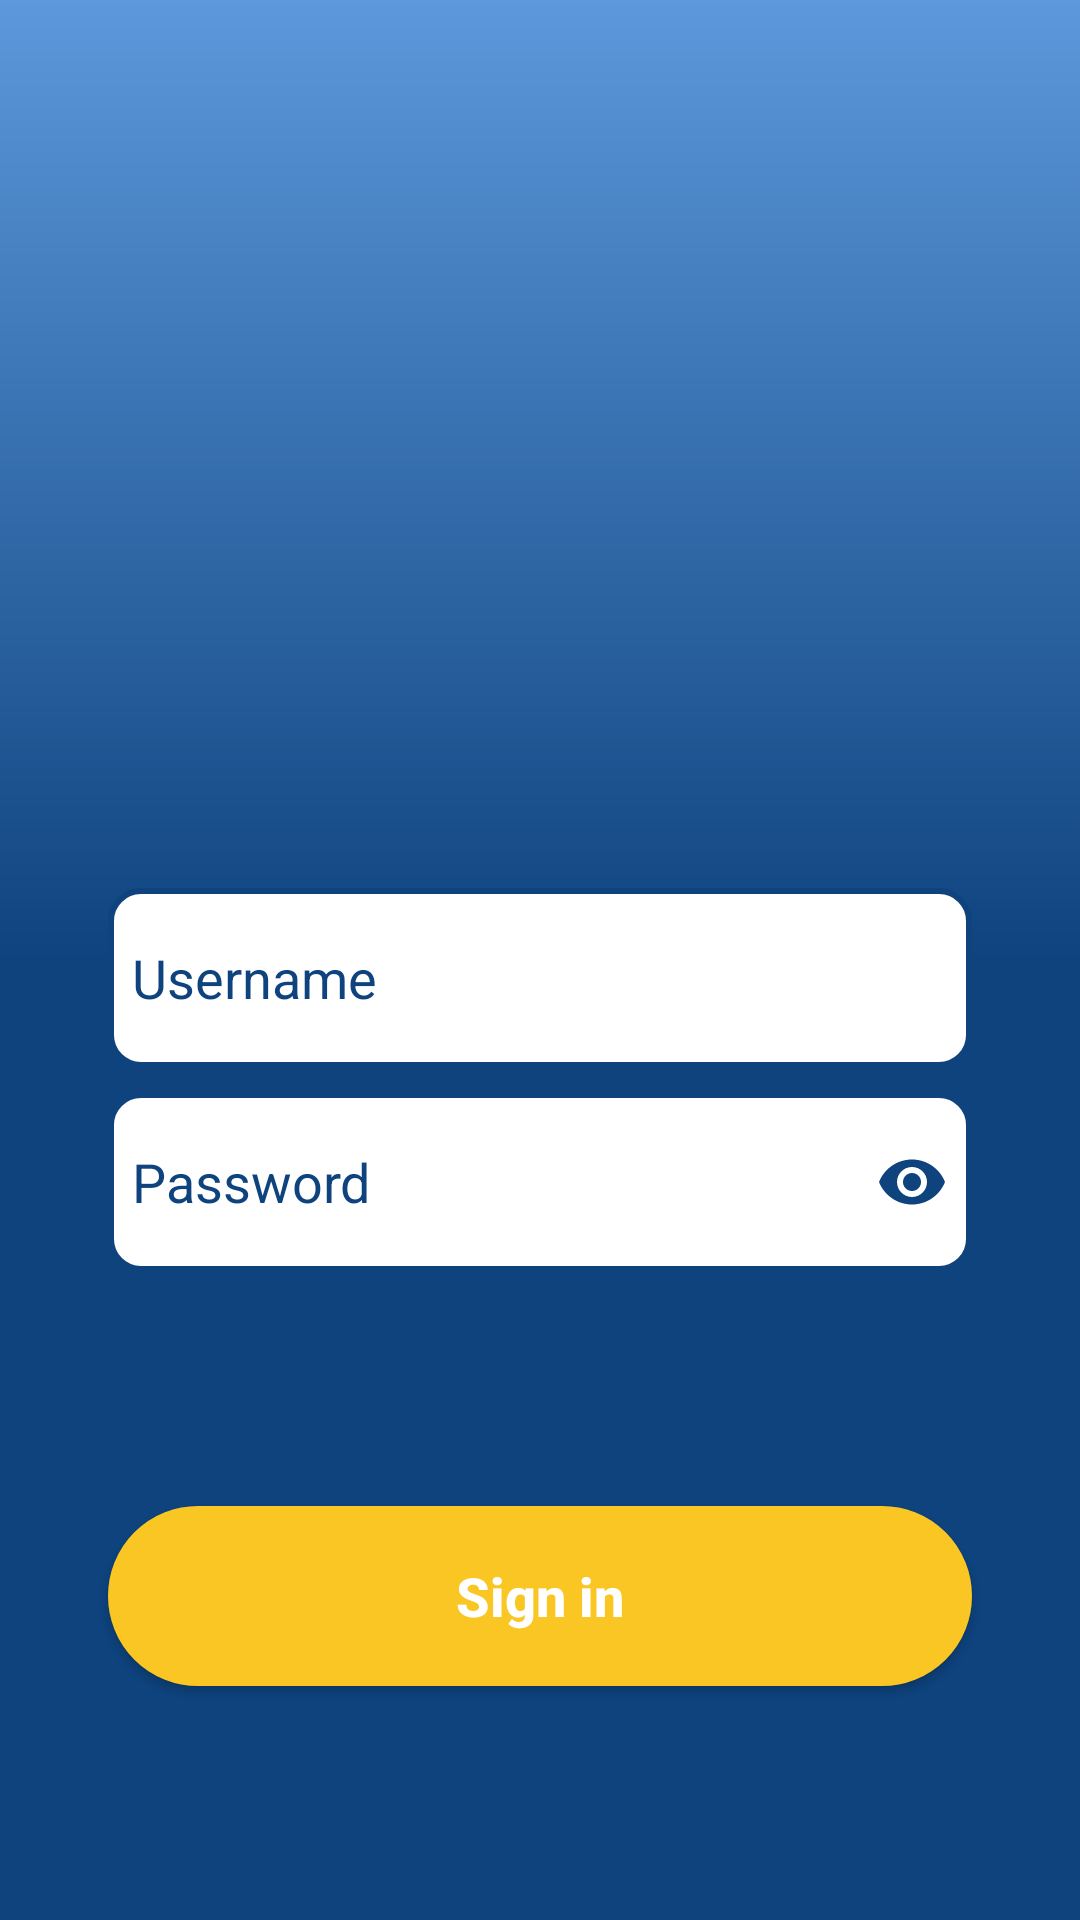

Android layout source for this screen:
<!-- AndroidManifest.xml: activity theme AppTheme.NoActionBar -->
<!-- res/layout/activity_login.xml -->
<?xml version="1.0" encoding="utf-8"?>
<layout xmlns:android="http://schemas.android.com/apk/res/android"
    xmlns:app="http://schemas.android.com/apk/res-auto"
    xmlns:tools="http://schemas.android.com/tools">

    <data>

    </data>

    <androidx.constraintlayout.widget.ConstraintLayout
        android:layout_width="match_parent"
        android:layout_height="match_parent"
        android:background="@drawable/standard_background"
        tools:context=".ui.activities.LoginActivity">

        <ImageView
            android:id="@+id/imageView"
            android:layout_width="0dp"
            android:layout_height="0dp"
            app:layout_constraintBottom_toTopOf="@+id/guideline"
            app:layout_constraintEnd_toStartOf="@+id/guideline4"
            app:layout_constraintStart_toStartOf="@+id/guideline3"
            app:layout_constraintTop_toTopOf="@+id/guideline2"
            app:srcCompat="@drawable/pokemon_logo" />

        <androidx.constraintlayout.widget.Guideline
            android:id="@+id/guideline"
            android:layout_width="wrap_content"
            android:layout_height="wrap_content"
            android:orientation="horizontal"
            app:layout_constraintGuide_percent="0.45" />

        <androidx.constraintlayout.widget.Guideline
            android:id="@+id/guideline2"
            android:layout_width="wrap_content"
            android:layout_height="wrap_content"
            android:orientation="horizontal"
            app:layout_constraintGuide_percent="0.10" />

        <androidx.constraintlayout.widget.Guideline
            android:id="@+id/guideline3"
            android:layout_width="wrap_content"
            android:layout_height="wrap_content"
            android:orientation="vertical"
            app:layout_constraintGuide_percent="0.10" />

        <androidx.constraintlayout.widget.Guideline
            android:id="@+id/guideline4"
            android:layout_width="wrap_content"
            android:layout_height="wrap_content"
            android:orientation="vertical"
            app:layout_constraintGuide_percent=".90" />

        <EditText
            android:id="@+id/editTextUser"
            android:layout_width="0dp"
            android:layout_height="@dimen/size_text_input"
            android:layout_marginTop="8dp"
            android:background="@drawable/custom_input"
            android:ems="10"
            android:hint="@string/hint_username"
            android:importantForAutofill="no"
            android:inputType="textPersonName"
            android:paddingStart="@dimen/padding_text_input"
            android:textColorHint="@color/colorPrimary"
            app:layout_constraintEnd_toStartOf="@+id/guideline4"
            app:layout_constraintStart_toStartOf="@+id/guideline3"
            app:layout_constraintTop_toBottomOf="@+id/imageView" />

        <EditText
            android:id="@+id/editTextPassword"
            android:layout_width="0dp"
            android:layout_height="@dimen/size_text_input"
            android:layout_marginTop="8dp"
            android:background="@drawable/custom_input"
            android:drawableEnd="@drawable/ic_eye"
            android:ems="10"
            android:hint="@string/hint_password"
            android:importantForAutofill="no"
            android:inputType="textPassword"
            android:paddingStart="@dimen/padding_text_input"
            android:paddingEnd="@dimen/padding_text_input"
            android:textColorHint="@color/colorPrimary"
            app:layout_constraintEnd_toStartOf="@+id/guideline4"
            app:layout_constraintStart_toStartOf="@+id/guideline3"
            app:layout_constraintTop_toBottomOf="@+id/editTextUser" />

        <androidx.appcompat.widget.AppCompatButton
            android:id="@+id/btn_login"
            android:layout_width="0dp"
            android:layout_height="@dimen/size_text_input"
            android:background="@drawable/custom_button_round"
            android:text="@string/text_sign_in"
            android:theme="@style/AppTheme.Button"
            app:layout_constraintBottom_toBottomOf="parent"
            app:layout_constraintEnd_toStartOf="@+id/guideline4"
            app:layout_constraintStart_toStartOf="@+id/guideline3"
            app:layout_constraintTop_toBottomOf="@+id/editTextPassword" />
    </androidx.constraintlayout.widget.ConstraintLayout>

</layout>
<!-- resources referenced by this layout -->
<resources>
  <color name="colorPrimary">#0E437E</color>
  <dimen name="padding_text_input">8dp</dimen>
  <dimen name="size_text_input">60dp</dimen>
  <!-- drawable custom_button_round (drawable) -->
  <?xml version="1.0" encoding="utf-8"?>
  <shape xmlns:android="http://schemas.android.com/apk/res/android" android:shape="rectangle">
      <solid android:color="@color/btn_background"/>
  
      <stroke android:width="3dp"
          android:color="@color/btn_background"/>
  
      <padding android:left="2dp"
          android:top="2dp"
          android:right="2dp"
          android:bottom="2dp"/>
  
      <corners android:radius="30dp"/>
  </shape>
  <!-- drawable custom_input (drawable) -->
  <?xml version="1.0" encoding="utf-8"?>
  <selector xmlns:android="http://schemas.android.com/apk/res/android">
      <item android:state_enabled="true" android:state_focused="true">
          <shape android:shape="rectangle">
              <solid android:color="@android:color/white" />
              <corners android:radius="10dp" />
              <stroke android:width="2dp" android:color="@color/colorPrimary" />
          </shape>
      </item>
  
      <item android:state_enabled="true">
          <shape android:shape="rectangle">
              <solid android:color="@android:color/white" />
              <corners android:radius="10dp" />
              <stroke android:width="2dp" android:color="@color/colorPrimary" />
          </shape>
      </item>
  </selector>
  <!-- drawable ic_eye (drawable) -->
  <vector android:height="24dp" android:tint="#0E437E"
      android:viewportHeight="24" android:viewportWidth="24"
      android:width="24dp" xmlns:android="http://schemas.android.com/apk/res/android">
      <path android:fillColor="@android:color/white" android:pathData="M12,4.5C7,4.5 2.73,7.61 1,12c1.73,4.39 6,7.5 11,7.5s9.27,-3.11 11,-7.5c-1.73,-4.39 -6,-7.5 -11,-7.5zM12,17c-2.76,0 -5,-2.24 -5,-5s2.24,-5 5,-5 5,2.24 5,5 -2.24,5 -5,5zM12,9c-1.66,0 -3,1.34 -3,3s1.34,3 3,3 3,-1.34 3,-3 -1.34,-3 -3,-3z"/>
  </vector>
  <!-- drawable standard_background (drawable) -->
  <?xml version="1.0" encoding="utf-8"?>
  <shape xmlns:android="http://schemas.android.com/apk/res/android" android:shape="rectangle" >
  
      <gradient
          android:angle="90"
          android:endColor="@color/colorSecondary"
          android:centerColor="@color/colorPrimary"
          android:startColor="@color/colorPrimary"
          android:type="linear" />
  
      <corners
          android:radius="0dp"/>
  
  </shape>
  <string name="hint_password">Password</string>
  <string name="hint_username">Username</string>
  <string name="text_sign_in">Sign in</string>
  <style name="AppTheme.Button" parent="Widget.AppCompat.Button.Borderless.Colored">
          <item name="android:textColor">@color/light_background</item>
          <item name="android:textStyle">bold</item>
          <item name="android:textSize">@dimen/standard_size_text</item>
          <item name="android:textAllCaps">false</item>
      </style>
  <style name="AppTheme.NoActionBar" parent="Theme.MaterialComponents.DayNight.NoActionBar">
          <item name="colorPrimary">@color/colorPrimary</item>
          <item name="colorSecondary">@color/colorSecondary</item>
          <item name="android:statusBarColor">@color/colorPrimary</item>
      </style>
  <color name="btn_background">#F9C623</color>
  <color name="colorSecondary">#5C98DB</color>
  <color name="light_background">#ffffff</color>
  <dimen name="standard_size_text">18sp</dimen>
</resources>
